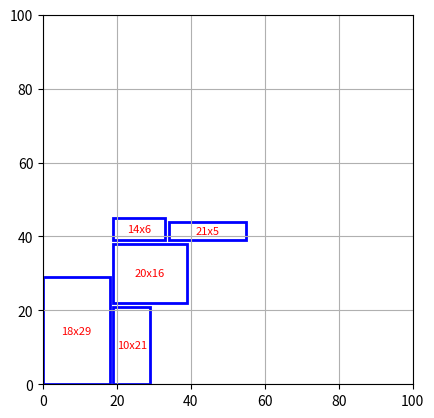

Write the Python code that produced this figure.
import matplotlib.pyplot as plt
import random

# Define Rectangle class to store dimensions and position
class Rectangle:
    def __init__(self, width, height, x=0, y=0, rotated=False):
        self.width = width
        self.height = height
        self.x = x
        self.y = y
        self.rotated = rotated

    def rotate(self):
        self.width, self.height = self.height, self.width
        self.rotated = not self.rotated

# Function to plot the rectangles
def plot_rectangles(rectangles, space_width, space_height):
    fig, ax = plt.subplots()
    ax.set_xlim(0, space_width)
    ax.set_ylim(0, space_height)
    
    for rect in rectangles:
        rect_x, rect_y = rect.x, rect.y
        rect_width, rect_height = rect.width, rect.height
        ax.add_patch(plt.Rectangle((rect_x, rect_y), rect_width, rect_height, edgecolor='blue', facecolor='none', lw=2))
        ax.text(rect_x + rect_width/2, rect_y + rect_height/2, f"{rect.width}x{rect.height}{'R' if rect.rotated else ''}",
                color="red", fontsize=8, ha='center', va='center')
    
    plt.gca().set_aspect('equal', adjustable='box')
    plt.grid(True)
    plt.show()

# Function to place the rectangle using recursive partitioning
def place_rectangle(space_x, space_y, space_width, space_height, rectangles, placed_rectangles):
    if not rectangles:
        return True

    rect = rectangles.pop(0)
    
    # Try placing the rectangle in current space
    if rect.width + 1 <= space_width and rect.height + 1 <= space_height:
        rect.x, rect.y = space_x, space_y
        placed_rectangles.append(rect)
        
        # Recursively split the remaining space
        remaining_width = space_width - (rect.width + 1)
        remaining_height = space_height - (rect.height + 1)
        
        if remaining_width > remaining_height:
            # Split the space horizontally
            if place_rectangle(space_x + rect.width + 1, space_y, remaining_width, space_height, rectangles, placed_rectangles):
                return True
            if place_rectangle(space_x, space_y + rect.height + 1, space_width, remaining_height, rectangles, placed_rectangles):
                return True
        else:
            # Split the space vertically
            if place_rectangle(space_x, space_y + rect.height + 1, space_width, remaining_height, rectangles, placed_rectangles):
                return True
            if place_rectangle(space_x + rect.width + 1, space_y, remaining_width, space_height, rectangles, placed_rectangles):
                return True

    # Try rotating the rectangle and place it
    rect.rotate()
    if rect.width + 1 <= space_width and rect.height + 1 <= space_height:
        rect.x, rect.y = space_x, space_y
        placed_rectangles.append(rect)
        
        # Recursively split the remaining space
        remaining_width = space_width - (rect.width + 1)
        remaining_height = space_height - (rect.height + 1)
        
        if remaining_width > remaining_height:
            # Split the space horizontally
            if place_rectangle(space_x + rect.width + 1, space_y, remaining_width, space_height, rectangles, placed_rectangles):
                return True
            if place_rectangle(space_x, space_y + rect.height + 1, space_width, remaining_height, rectangles, placed_rectangles):
                return True
        else:
            # Split the space vertically
            if place_rectangle(space_x, space_y + rect.height + 1, space_width, remaining_height, rectangles, placed_rectangles):
                return True
            if place_rectangle(space_x + rect.width + 1, space_y, remaining_width, space_height, rectangles, placed_rectangles):
                return True

    # If placement fails, return False
    rectangles.insert(0, rect)  # Re-insert the rectangle to try a different placement
    return False

# Main function
def main():
    space_width, space_height = 100, 100

    # Generate five random rectangles with widths and heights between 5 and 30 units
    rectangles = [Rectangle(random.randint(5, 30), random.randint(5, 30)) for _ in range(5)]
    
    placed_rectangles = []
    if not place_rectangle(0, 0, space_width, space_height, rectangles, placed_rectangles):
        raise ValueError("Placement not possible within the given space.")

    # Plot the placed rectangles
    plot_rectangles(placed_rectangles, space_width, space_height)

if __name__ == "__main__":
    main()